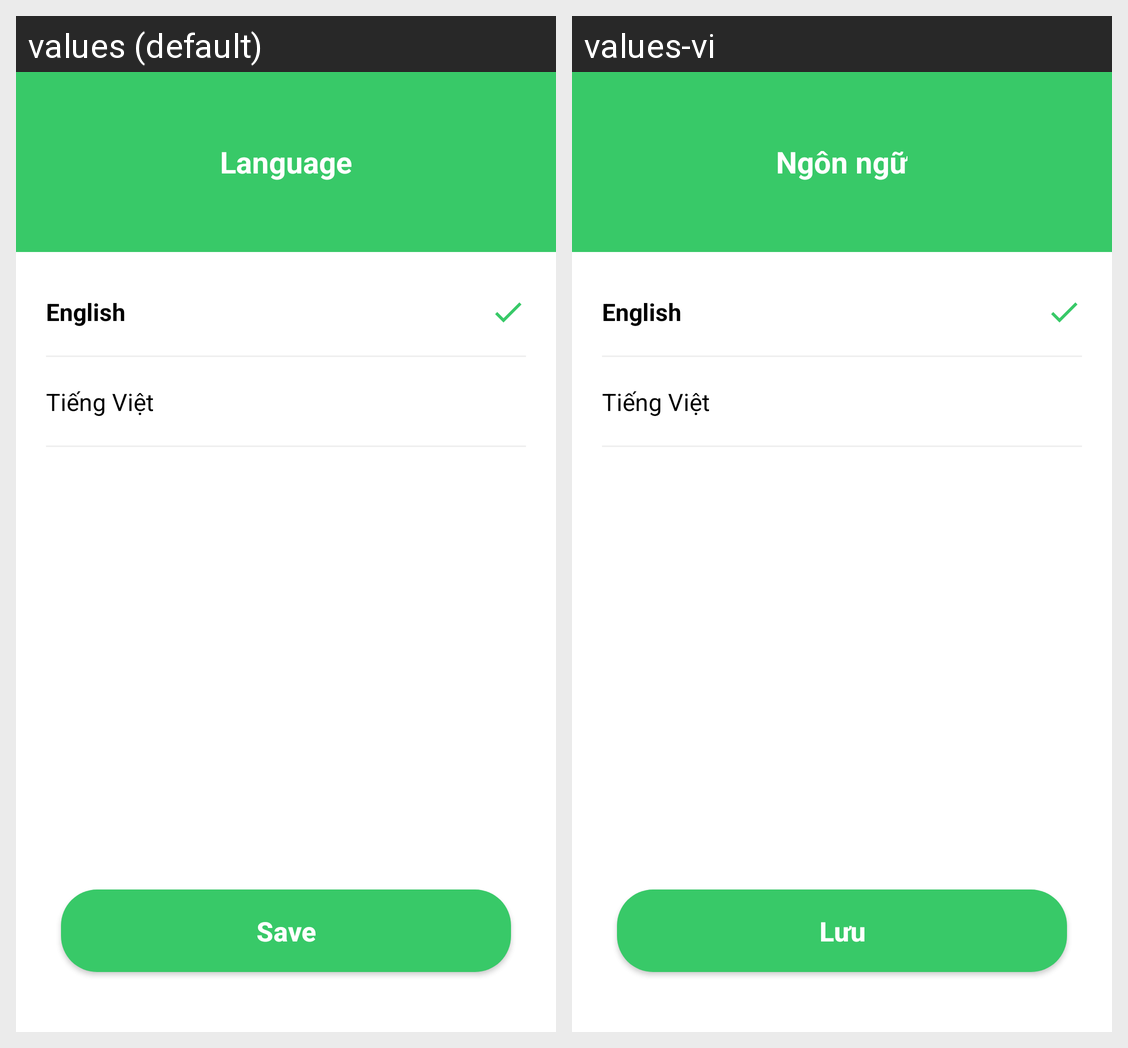

For this localized Android screen grid, give each drawn string resource with its value in every locale shown.
Android screen res/layout/fragment_language.xml rendered under 2 locales, left to right: values (default), values-vi. Device: Nexus 5 (rendered at 1080×1920; each locale shown at half size, 540×960, under a caption strip naming it); theme Theme.NutriSnap.
Strings drawn on this screen, with the default value and each locale's value (text and hints the layout hard-codes, and strings that could not be matched under every locale, appear in the picture but are not listed):

language
  values: Language
  values-vi: Ngôn ngữ

lang_en
  values: English
  values-vi: English

lang_vi
  values: Tiếng Việt
  values-vi: Tiếng Việt

save
  values: Save
  values-vi: Lưu
